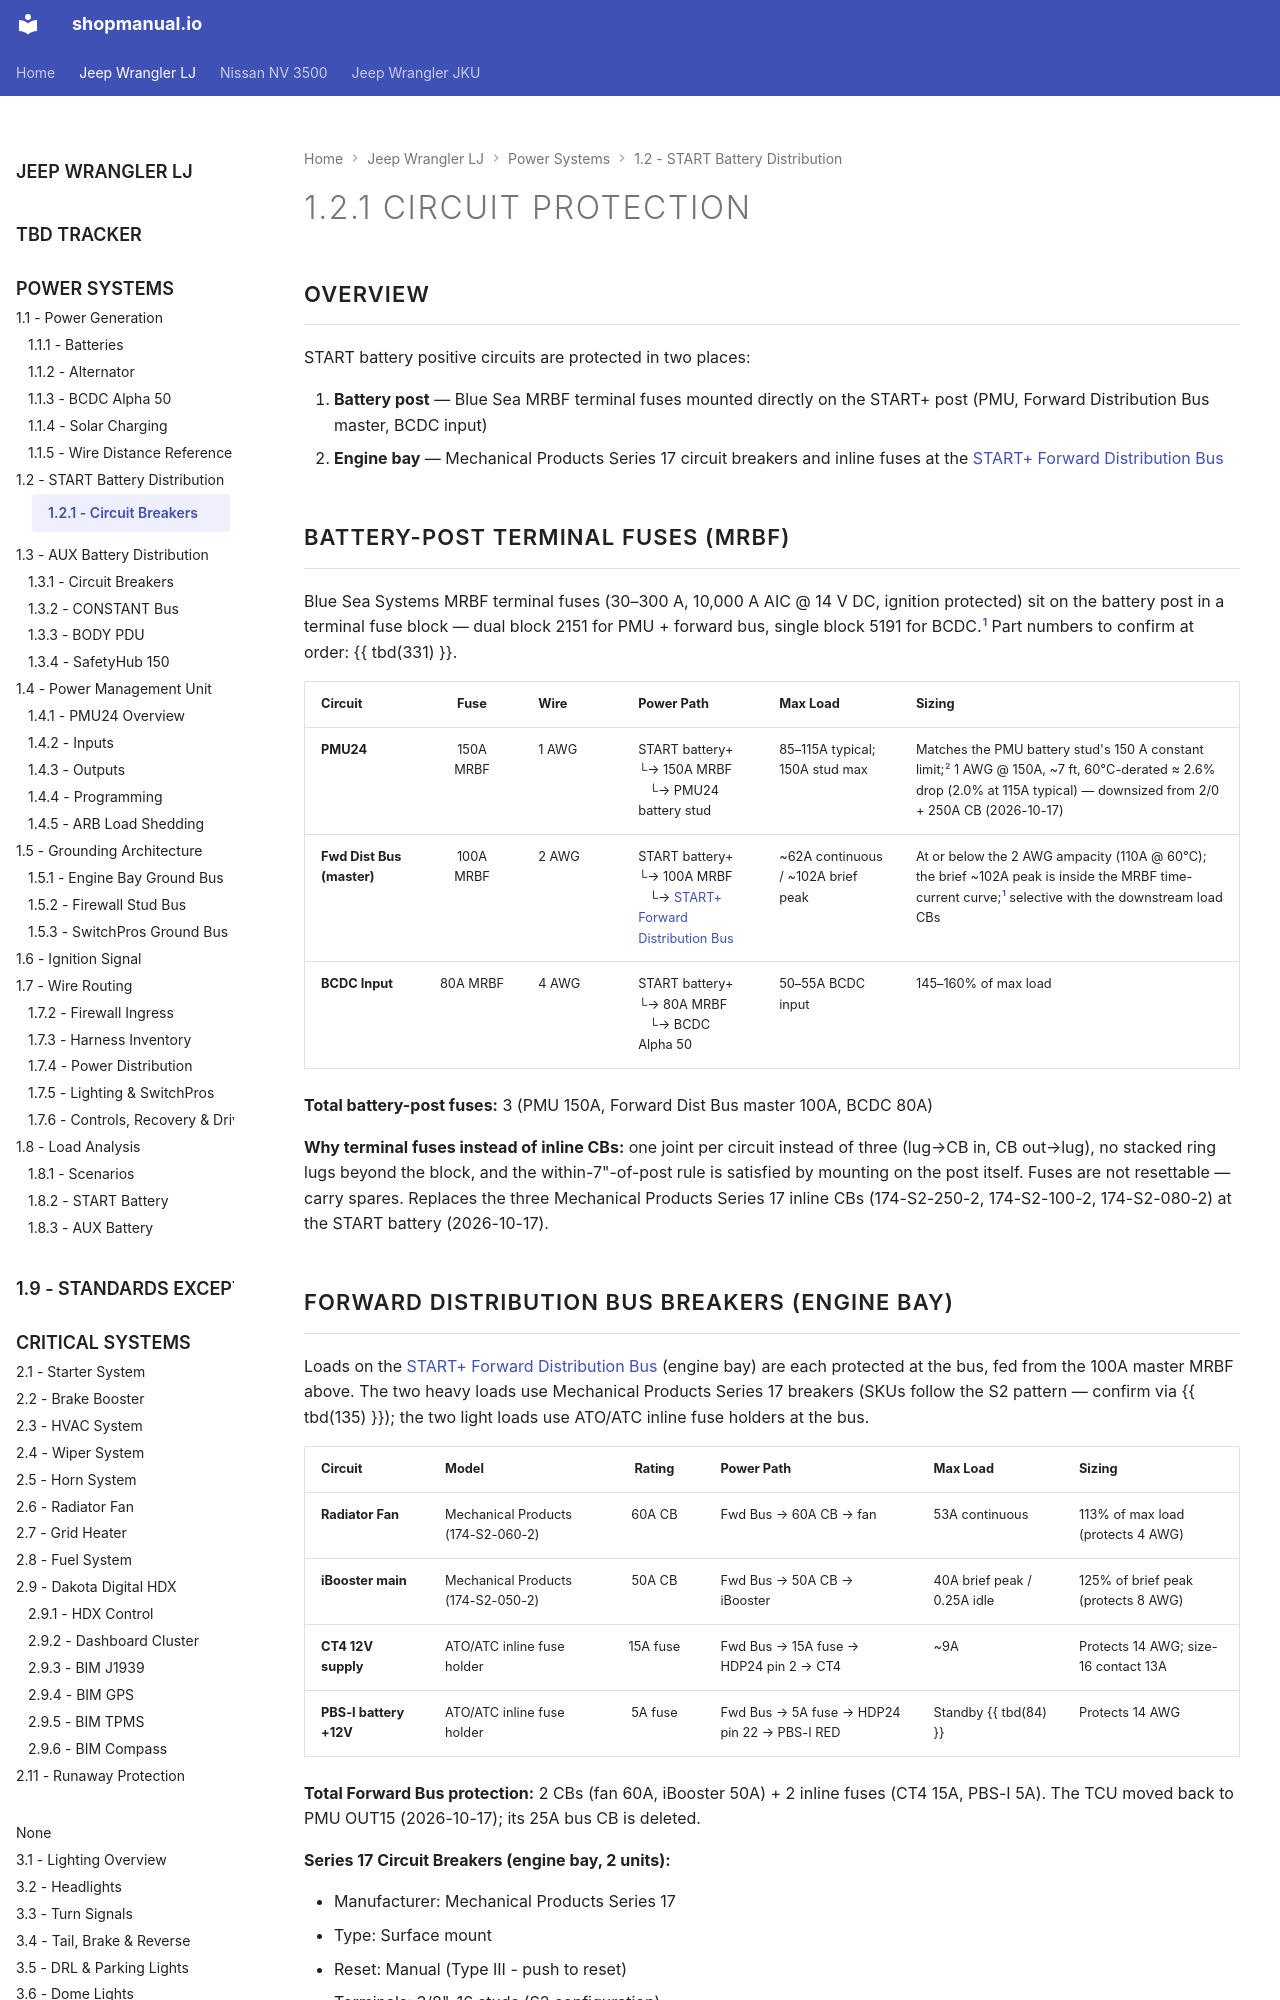

repository: sob/shopmanual.io · page: jeep_lj/01-power-systems/02-starter-battery-distribution/01-circuit-breakers/index.html · generator: mkdocs

---
hide:
  - toc
---

# 1.2.1 Circuit Protection {#front-battery-circuit-breakers}

## Overview

START battery positive circuits are protected in two places:

1. **Battery post** — Blue Sea MRBF terminal fuses mounted directly on the START+ post (PMU, Forward Distribution Bus master, BCDC input)
2. **Engine bay** — Mechanical Products Series 17 circuit breakers and inline fuses at the [START+ Forward Distribution Bus][front-battery]

## Battery-Post Terminal Fuses (MRBF)

Blue Sea Systems MRBF terminal fuses (30–300 A, 10,000 A AIC @ 14 V DC, ignition protected) sit on the battery post in a terminal fuse block — dual block 2151 for PMU + forward bus, single block 5191 for BCDC.[^mrbf] Part numbers to confirm at order: {{ tbd(331) }}.

| Circuit        | Fuse            | Wire   | Power Path                                                                 | Max Load                       | Sizing                                                                                                         |
| :------------- | :-------------: | :----- | :------------------------------------------------------------------------- | :----------------------------- | :------------------------------------------------------------------------------------------------------------- |
| **PMU24**      | 150A MRBF       | 1 AWG  | START battery+<br/>└→ 150A MRBF<br/>&nbsp;&nbsp;&nbsp;└→ PMU24 battery stud | 85–115A typical; 150A stud max | Matches the PMU battery stud's 150 A constant limit;[^pmu-pinout] 1 AWG @ 150A, ~7 ft, 60°C-derated ≈ 2.6% drop (2.0% at 115A typical) — downsized from 2/0 + 250A CB (2026-10-17) |
| **Fwd Dist Bus (master)** | 100A MRBF | 2 AWG | START battery+<br/>└→ 100A MRBF<br/>&nbsp;&nbsp;&nbsp;└→ [START+ Forward Distribution Bus][front-battery] | ~62A continuous / ~102A brief peak | At or below the 2 AWG ampacity (110A @ 60°C); the brief ~102A peak is inside the MRBF time-current curve;[^mrbf] selective with the downstream load CBs |
| **BCDC Input** | 80A MRBF        | 4 AWG  | START battery+<br/>└→ 80A MRBF<br/>&nbsp;&nbsp;&nbsp;└→ BCDC Alpha 50      | 50–55A BCDC input              | 145–160% of max load                                                                                           |

**Total battery-post fuses:** 3 (PMU 150A, Forward Dist Bus master 100A, BCDC 80A)

**Why terminal fuses instead of inline CBs:** one joint per circuit instead of three (lug→CB in, CB out→lug), no stacked ring lugs beyond the block, and the within-7"-of-post rule is satisfied by mounting on the post itself. Fuses are not resettable — carry spares. Replaces the three Mechanical Products Series 17 inline CBs (174-S2-250-2, 174-S2-100-2, 174-S2-080-2) at the START battery (2026-10-17).
